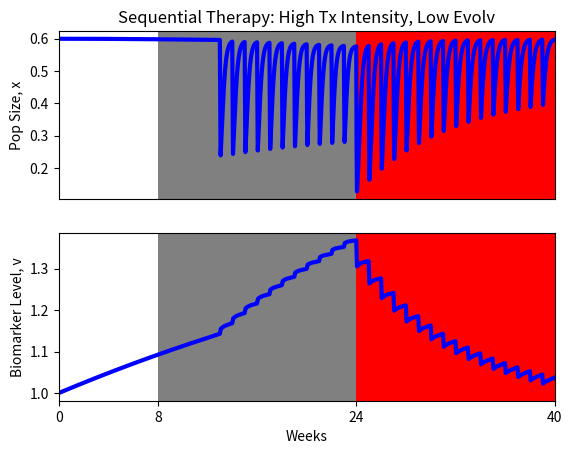

The matplotlib source for this figure:
import numpy as np
from scipy.integrate import *
import matplotlib.pyplot as plt
import math
from math import exp

K = 1
r0 = 0.05
betar = 1 #1,2
v0 = 1
betadelta = 1
delta0 = .02
zeta0 = .03*4 #*4
zeta02 = .01*4 #*4
betazeta = 1
betazeta2 = 5
amax = 2
betaa = 0.5 #0.5,0
vd = 2
ft = 0
k = .01
chemo_start = 1344 #8 weeks
chemo_end = chemo_start+2688 #24 weeks
inter_start = chemo_start+2688
inter_end = inter_start+2688
time=inter_end
min_summ = []

total_dose = 160
num_doses = 16 
txdose = 1

IC = [.6,1]

def grow(v):
    return r0*(v/v0)**betar

def death(v):
    return delta0*math.exp(betadelta*(v-v0))

def chemo(v):
    return zeta0*math.exp(-betazeta*(v-v0))

def target(v):
    return zeta02*((v/v0)**betazeta2)

def fc(t):
    if t>=chemo_start and t<=chemo_end:
        txtime = total_dose/num_doses/txdose
        period = (chemo_end-chemo_start)/num_doses
        if (t-chemo_start)%period < txtime:
            return txdose
        else:
            return 0
    else:
        return 0
    
def ft(t):
    if t>=inter_start and t<=inter_end:
        txtime = total_dose/num_doses/txdose
        period = (inter_end-inter_start)/num_doses
        if (t-inter_start)%period < txtime:
            return txdose
        else:
            return 0
    else:
        return 0

def evoLV(X, t):    
    
    C = X[0]
    v = X[1]
    
    def G(v):
        return grow(v)*(1-C/K)-death(v)-fc(t)*chemo(v)-ft(t)*target(v)
    
    dCdt = C*G(v)
        
    dvdt = k*((betar*r0/v0*(v/v0)**(betar-1))*(1-C/K)-grow(v)*C/K*(-betaa*(amax-1)/amax)-(betadelta*death(v))-fc(t)*(-betazeta*chemo(v))-ft(t)*(betazeta2*zeta02/v0*(v/v0)**(betazeta2-1)))
        
    dxvdt = np.array([dCdt, dvdt])

    return dxvdt

intxv = np.array(IC)
time_sp = np.linspace(0,time,num=time*100-1)
pop = odeint(evoLV, intxv,time_sp,atol=1e-12,rtol=1e-12)
plt.figure()
plt.subplot(211)
plt.title('Sequential Therapy: High Tx Intensity, Low Evolv')
plt.plot(time_sp,pop[:,0],lw=3,color='b')
plt.xlim(0,inter_end)
plt.xticks([])
ax = plt.gca()
ax.axvspan(chemo_start, chemo_end, facecolor=(0.5,0.5,0.5))
ax.axvspan(inter_start, inter_end, facecolor='r') #firebrick
plt.ylabel('Pop Size, x')
plt.subplot(212)
ax = plt.gca()
ax.axvspan(chemo_start, chemo_end, facecolor=(0.5,0.5,0.5))
ax.axvspan(inter_start, inter_end, facecolor='r')
plt.plot(time_sp,pop[:,1],lw=3,color='b')
plt.ylabel('Biomarker Level, v')
plt.xlabel('Weeks')
plt.xticks([0,1344,4032,6720],[0,8,24,40])
plt.xlim(0,inter_end)
plt.show()
print(min(pop[:,0]))
